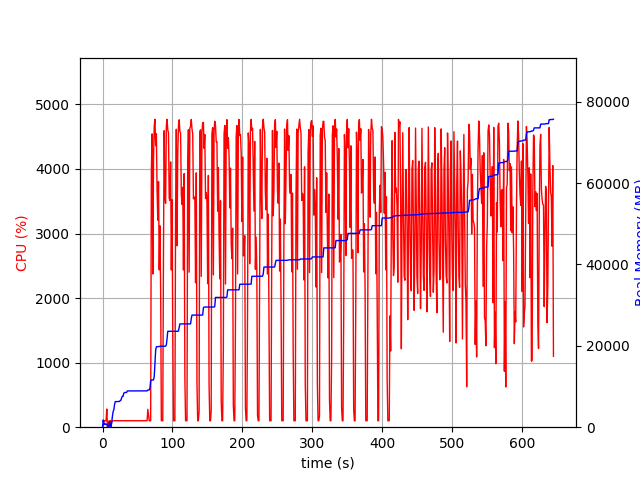

Data behind this chart, as committed beside it:
elapsed_time, nproc, cpu, mem_real, mem_virtual
3.457069396972656e-05, 1, 0.0, 8.156, 3186
1.008, 19, 21.8, 1778, 8182
2.018, 4, 103.1, 709.9, 2374
3.026, 6, 100.0, 936.6, 3213
4.037, 3, 100.1, 673.2, 2078
5.046, 3, 99.1, 733.8, 2078
6.054, 4, 281.7, 749.1, 2782
7.067, 3, 1.0, 280.4, 1619
8.075, 3, 2.0, 165, 1529
9.084, 3, 98.2, 317.9, 1654
10.09, 15, 3.9, 1418, 5673
11.11, 4, 102.0, 504.2, 2069
12.12, 3, 2.0, 183, 1537
13.13, 1, 87.1, 1197, 2584
14.14, 1, 100.1, 2725, 4944
15.15, 1, 99.1, 3847, 6680
16.16, 1, 100.0, 4295, 6786
17.17, 1, 101.0, 5555, 8690
18.17, 1, 101.1, 6281, 10738
19.19, 1, 99.8, 6295, 10738
20.2, 1, 99.7, 6295, 10738
21.21, 1, 101.8, 6305, 10738
22.22, 1, 99.8, 6305, 10738
23.24, 1, 100.7, 6323, 10738
24.25, 1, 99.7, 6323, 10738
25.26, 1, 100.8, 6555, 10750
26.27, 1, 101.8, 6619, 10750
27.28, 1, 98.8, 7233, 10750
28.3, 1, 101.8, 7591, 10750
29.31, 1, 100.8, 7591, 10750
30.32, 1, 98.8, 8313, 13310
31.33, 1, 101.7, 8531, 13310
32.35, 1, 99.7, 8531, 13310
33.36, 1, 99.8, 8531, 13310
34.37, 1, 101.7, 8531, 13310
35.38, 1, 98.8, 8915, 13310
36.39, 1, 100.8, 8915, 13310
37.41, 1, 100.7, 8915, 13310
38.42, 1, 98.9, 8915, 13310
39.43, 1, 100.8, 8915, 13310
40.44, 1, 100.7, 8917, 13310
41.46, 1, 99.8, 8923, 13310
42.47, 1, 99.8, 8923, 13310
43.48, 1, 99.8, 8923, 13310
44.49, 1, 102.7, 8923, 13310
45.5, 1, 98.8, 8923, 13310
46.52, 1, 100.8, 8923, 13310
47.53, 1, 100.8, 8923, 13310
48.54, 1, 99.8, 8923, 13310
49.55, 1, 100.8, 8923, 13310
50.57, 1, 99.8, 8925, 13310
51.58, 1, 100.8, 8925, 13310
52.59, 1, 99.8, 8927, 13310
53.6, 1, 99.7, 8927, 13310
54.61, 1, 100.8, 8931, 13310
55.63, 1, 99.8, 8931, 13310
56.64, 1, 99.8, 8931, 13310
57.65, 1, 99.9, 8931, 13310
58.66, 1, 99.7, 8931, 13310
59.67, 1, 99.9, 8931, 13310
... 575 more rows
